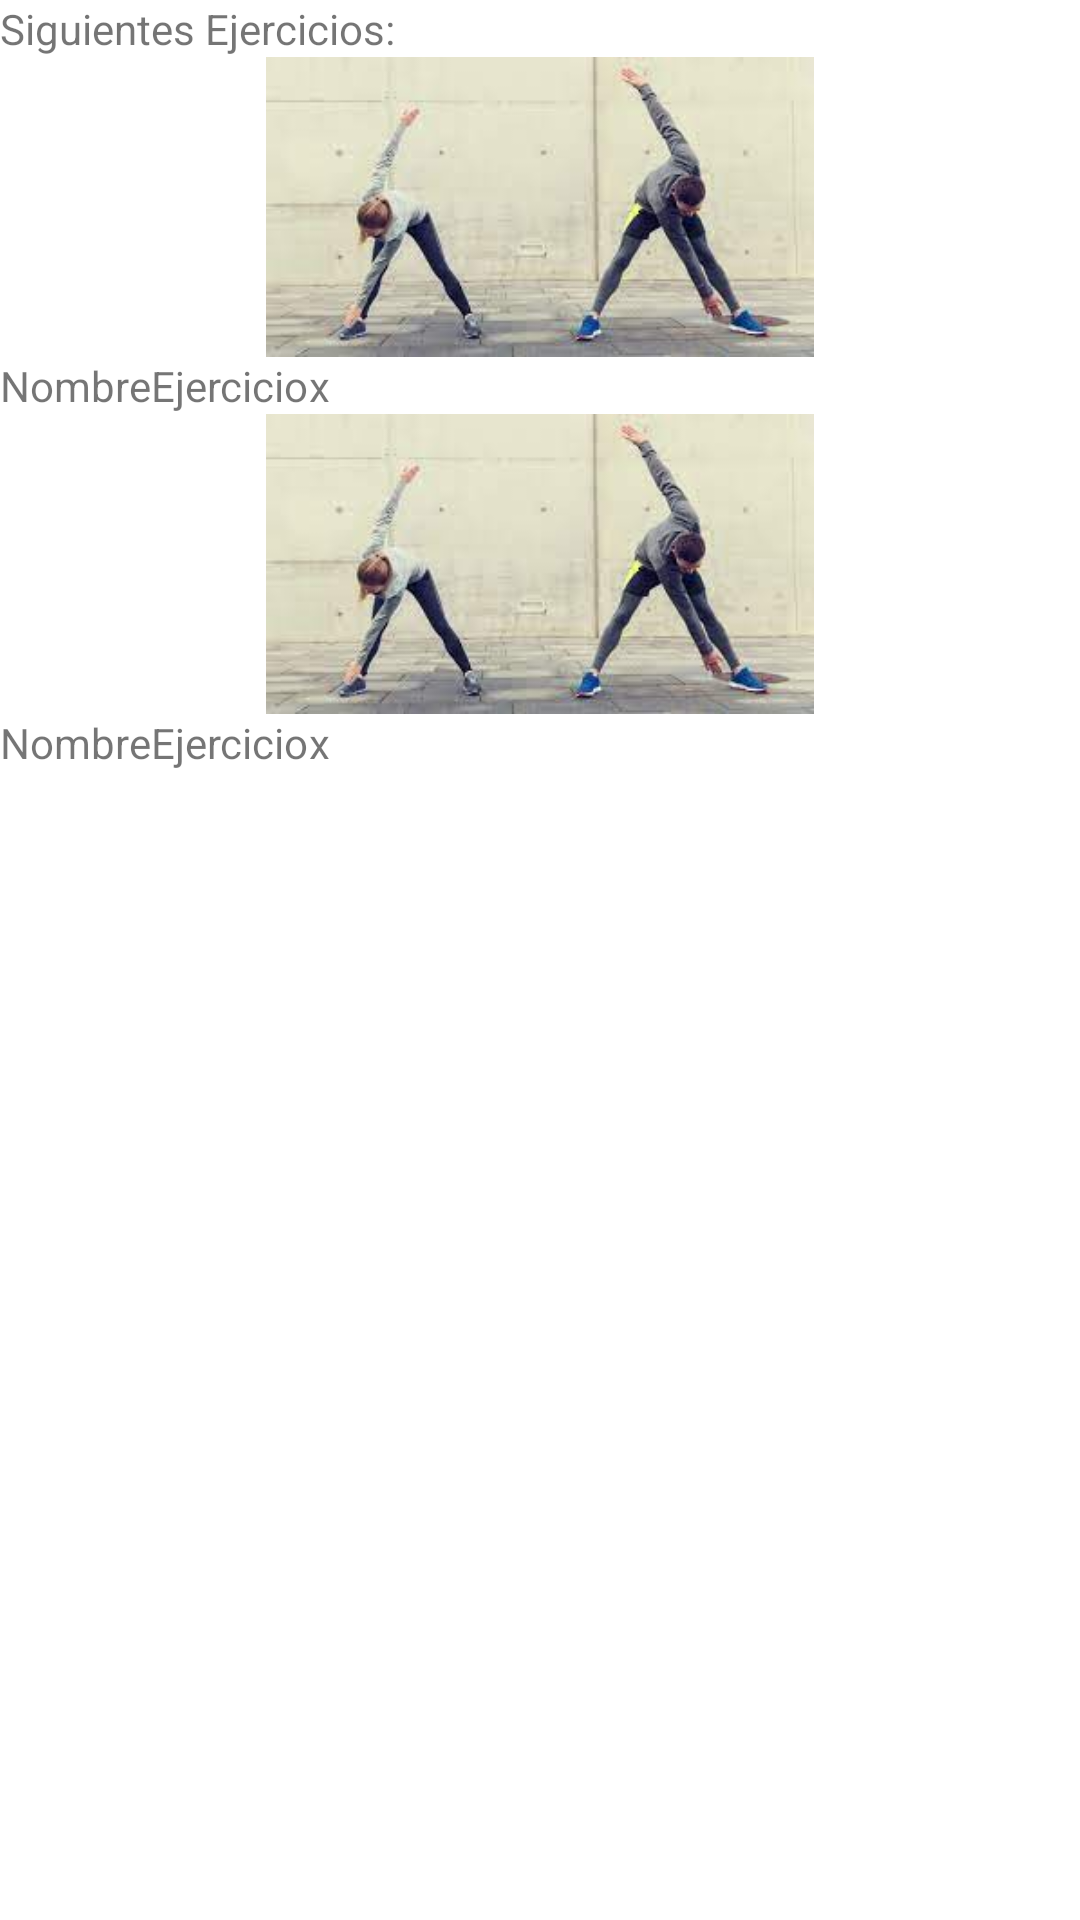

Write the Android layout XML for this screen, with the resource values it uses.
<!-- AndroidManifest.xml: application theme Theme.Rutinappmobileapp -->
<!-- res/layout/fragment_manual_mode_routine.xml -->
<?xml version="1.0" encoding="utf-8"?>
<LinearLayout xmlns:android="http://schemas.android.com/apk/res/android"
    xmlns:tools="http://schemas.android.com/tools"
    android:layout_width="match_parent"
    android:layout_height="wrap_content"
    android:orientation="vertical"
    tools:context=".fragment.ManualModeRoutineFragment">

    <TextView
        android:id="@+id/textView4"
        android:layout_width="wrap_content"
        android:layout_height="wrap_content"
        android:text="Siguientes Ejercicios:" />

    <ImageView
        android:id="@+id/ImageExercise1"
        android:layout_width="match_parent"
        android:layout_height="100dp"
        android:src="@drawable/routine" />

    <LinearLayout xmlns:android="http://schemas.android.com/apk/res/android"
        xmlns:tools="http://schemas.android.com/tools"
        android:layout_width="wrap_content"
        android:layout_height="wrap_content"
        android:orientation="horizontal"
        tools:context=".fragment.ManualModeRoutineFragment">

        <TextView
            android:id="@+id/NameExercise1"
            android:layout_width="wrap_content"
            android:layout_height="wrap_content"
            android:text="NombreEjercicio" />

        <TextView
            android:id="@+id/RepsExercise1"
            android:layout_width="wrap_content"
            android:layout_height="wrap_content"
            android:text="x" />
    </LinearLayout>

    <ImageView
        android:id="@+id/ImageExercise2"
        android:layout_width="match_parent"
        android:layout_height="100dp"
        android:src="@drawable/routine" />

    <LinearLayout xmlns:android="http://schemas.android.com/apk/res/android"
        xmlns:tools="http://schemas.android.com/tools"
        android:layout_width="wrap_content"
        android:layout_height="wrap_content"
        android:orientation="horizontal"
        tools:context=".fragment.ManualModeRoutineFragment">

        <TextView
            android:id="@+id/NameExercise2"
            android:layout_width="wrap_content"
            android:layout_height="wrap_content"
            android:text="NombreEjercicio" />

        <TextView
            android:id="@+id/RepsExercise2"
            android:layout_width="wrap_content"
            android:layout_height="wrap_content"
            android:text="x" />
    </LinearLayout>

</LinearLayout>
<!-- resources referenced by this layout -->
<resources>
  <!-- drawable routine: jpeg bitmap (drawable-v24, 6061 bytes) -->
  <style name="Theme.Rutinappmobileapp" parent="Theme.MaterialComponents.DayNight.NoActionBar">
          
          <item name="colorPrimary">@color/green_app</item>
          <item name="colorPrimaryVariant">@color/teal_200</item>
          <item name="colorOnPrimary">@color/white</item>
          
          <item name="colorSecondary">@color/purple_app</item>
          <item name="colorSecondaryVariant">@color/purple_500</item>
          <item name="colorOnSecondary">@color/black</item>
          
          <item name="colorError">@color/red</item>
          
          <item name="android:statusBarColor" tools:targetApi="l">?attr/colorPrimaryVariant</item>
          
      </style>
  <color name="green_app">#9FE5CA</color>
  <color name="teal_200">#FF03DAC5</color>
  <color name="white">#FFFFFFFF</color>
  <color name="purple_app">#333C8E</color>
  <color name="purple_500">#FF6200EE</color>
  <color name="black">#1C1C1C</color>
  <color name="red">#FF0000</color>
</resources>
